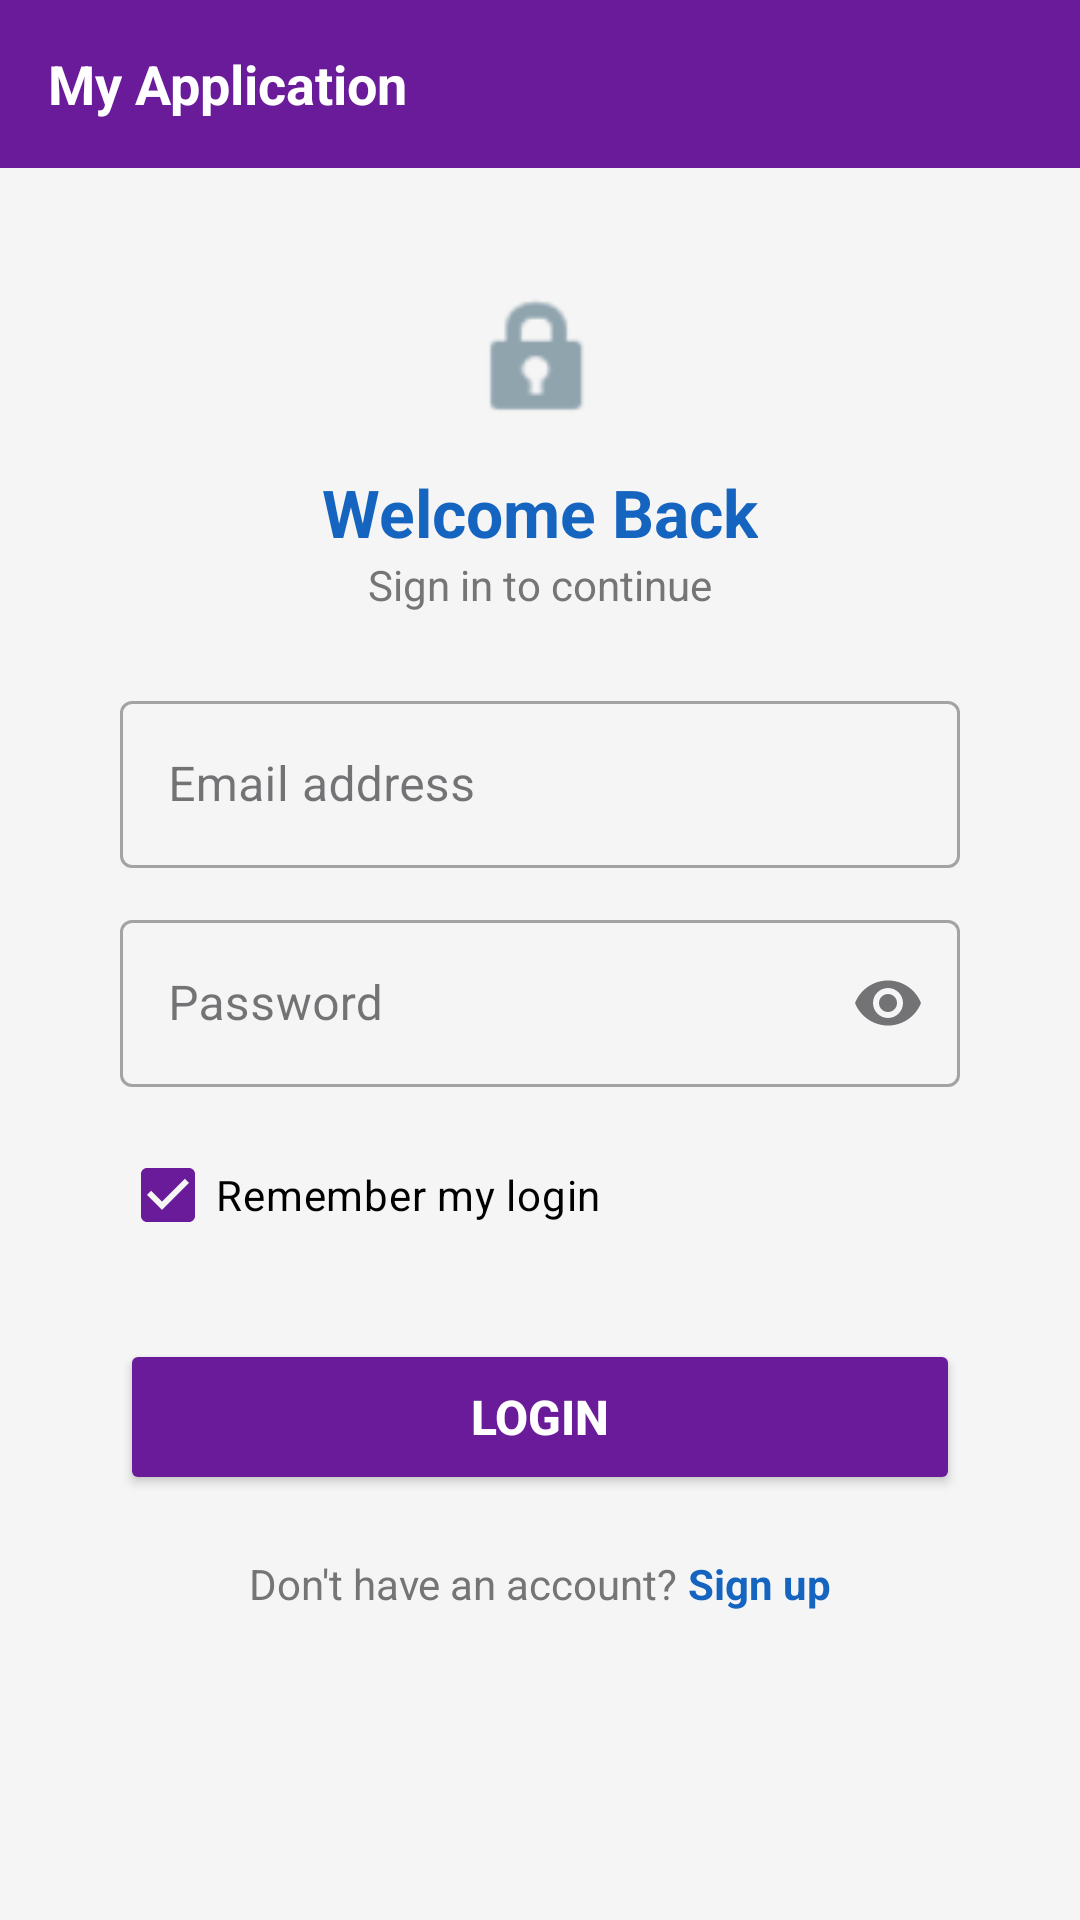

Reconstruct the res/layout file that produces this screen, plus the resources it refers to.
<!-- AndroidManifest.xml: application theme Theme.Lab_exercises -->
<!-- res/layout/activity_login.xml -->
<?xml version="1.0" encoding="utf-8"?>
<ScrollView xmlns:android="http://schemas.android.com/apk/res/android"
    xmlns:app="http://schemas.android.com/apk/res-auto"
    android:layout_width="match_parent"
    android:layout_height="match_parent"
    android:background="@color/screen_bg"
    android:fillViewport="true">

    <LinearLayout
        android:layout_width="match_parent"
        android:layout_height="wrap_content"
        android:orientation="vertical">

        
        <RelativeLayout
            android:layout_width="match_parent"
            android:layout_height="56dp"
            android:background="@color/purple_primary"
            android:paddingStart="16dp"
            android:paddingEnd="16dp">

            <TextView
                android:layout_width="wrap_content"
                android:layout_height="wrap_content"
                android:layout_centerVertical="true"
                android:text="My Application"
                android:textColor="@color/white"
                android:textSize="18sp"
                android:textStyle="bold" />
        </RelativeLayout>

        
        <LinearLayout
            android:layout_width="match_parent"
            android:layout_height="wrap_content"
            android:layout_margin="16dp"
            android:background="@drawable/card_background"
            android:elevation="4dp"
            android:orientation="vertical"
            android:padding="24dp">

            
            <ImageView
                android:layout_width="48dp"
                android:layout_height="48dp"
                android:layout_gravity="center_horizontal"
                android:src="@android:drawable/ic_lock_idle_lock"
                android:contentDescription="Lock icon"
                app:tint="#90A4AE" />

            
            <TextView
                android:layout_width="wrap_content"
                android:layout_height="wrap_content"
                android:layout_gravity="center_horizontal"
                android:layout_marginTop="12dp"
                android:text="Welcome Back"
                android:textColor="@color/blue_title"
                android:textSize="22sp"
                android:textStyle="bold" />

            <TextView
                android:layout_width="wrap_content"
                android:layout_height="wrap_content"
                android:layout_gravity="center_horizontal"
                android:layout_marginBottom="24dp"
                android:text="Sign in to continue"
                android:textColor="@color/text_secondary"
                android:textSize="14sp" />

            
            <com.google.android.material.textfield.TextInputLayout
                android:id="@+id/tilLoginEmail"
                android:layout_width="match_parent"
                android:layout_height="wrap_content"
                android:hint="Email address"
                style="@style/Widget.MaterialComponents.TextInputLayout.OutlinedBox">

                <com.google.android.material.textfield.TextInputEditText
                    android:id="@+id/etLoginEmail"
                    android:layout_width="match_parent"
                    android:layout_height="wrap_content"
                    android:inputType="textEmailAddress" />
            </com.google.android.material.textfield.TextInputLayout>

            
            <com.google.android.material.textfield.TextInputLayout
                android:id="@+id/tilLoginPassword"
                android:layout_width="match_parent"
                android:layout_height="wrap_content"
                android:layout_marginTop="12dp"
                android:hint="Password"
                style="@style/Widget.MaterialComponents.TextInputLayout.OutlinedBox"
                app:endIconMode="password_toggle">

                <com.google.android.material.textfield.TextInputEditText
                    android:id="@+id/etLoginPassword"
                    android:layout_width="match_parent"
                    android:layout_height="wrap_content"
                    android:inputType="textPassword" />
            </com.google.android.material.textfield.TextInputLayout>

            
            <CheckBox
                android:id="@+id/cbRememberMe"
                android:layout_width="match_parent"
                android:layout_height="wrap_content"
                android:layout_marginTop="12dp"
                android:checked="true"
                android:textColor="@color/text_primary"
                android:text="Remember my login" />

            
            <Button
                android:id="@+id/btnLogin"
                android:layout_width="match_parent"
                android:layout_height="52dp"
                android:layout_marginTop="24dp"
                android:backgroundTint="@color/purple_primary"
                android:text="LOGIN"
                android:textColor="@color/white"
                android:textSize="16sp"
                android:textStyle="bold" />

            
            <LinearLayout
                android:layout_width="wrap_content"
                android:layout_height="wrap_content"
                android:layout_gravity="center_horizontal"
                android:layout_marginTop="20dp"
                android:orientation="horizontal">

                <TextView
                    android:layout_width="wrap_content"
                    android:layout_height="wrap_content"
                    android:text="Don't have an account? "
                    android:textColor="@color/text_secondary"
                    android:textSize="14sp" />

                <TextView
                    android:id="@+id/tvGoToRegister"
                    android:layout_width="wrap_content"
                    android:layout_height="wrap_content"
                    android:text="Sign up"
                    android:textColor="@color/blue_title"
                    android:textSize="14sp"
                    android:textStyle="bold"
                    android:clickable="true"
                    android:focusable="true" />
            </LinearLayout>

        </LinearLayout>
    </LinearLayout>
</ScrollView>
<!-- resources referenced by this layout -->
<resources>
  <color name="blue_title">#1565C0</color>
  <color name="purple_primary">#6A1B9A</color>
  <color name="screen_bg">#F5F5F5</color>
  <color name="text_primary">#000000</color>
  <color name="text_secondary">#757575</color>
  <color name="white">#FFFFFF</color>
  <style name="Theme.Lab_exercises" parent="Base.Theme.Lab_exercises" />
  <style name="Base.Theme.Lab_exercises" parent="Theme.Material3.DayNight.NoActionBar">
          
          <item name="colorPrimary">@color/purple_primary</item>
          <item name="colorSecondary">@color/purple_primary</item>
          <item name="android:windowBackground">@color/screen_bg</item>
      </style>
</resources>
